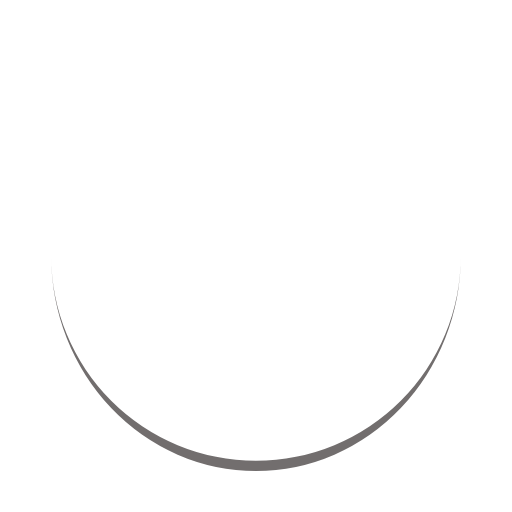
t = 0.00 s
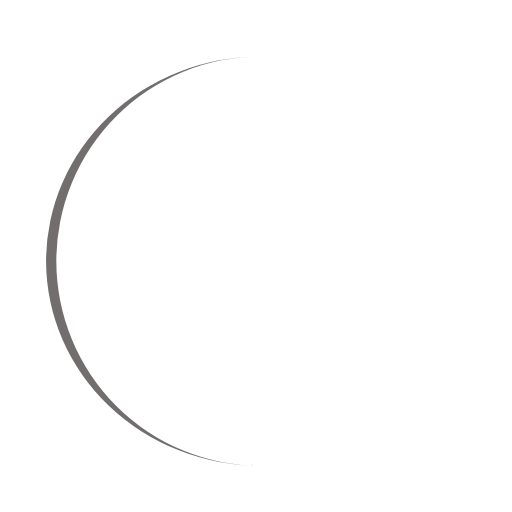
t = 0.25 s
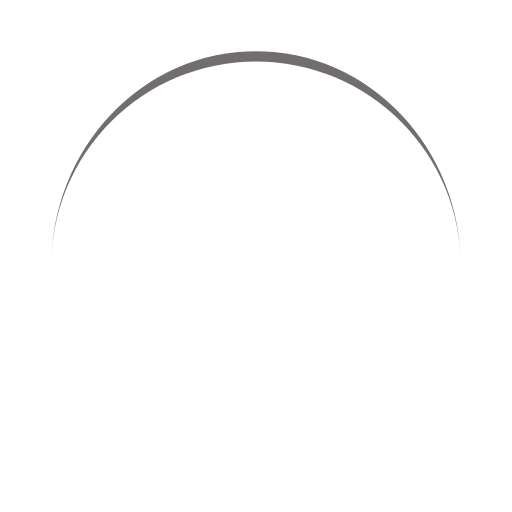
t = 0.50 s
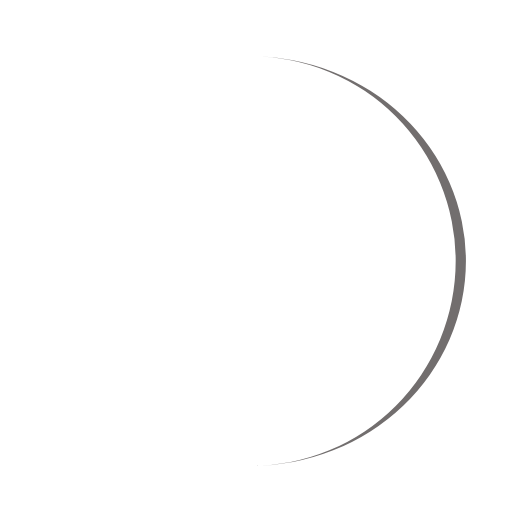
t = 0.75 s

The animated SVG that drew these frames (rendered in a browser with its animation timeline set to each time). Animation: 1 SMIL element (animateTransform=1); one cycle of 1.00 s, repeats indefinitely.

<?xml version="1.0" encoding="utf-8"?>
<svg xmlns="http://www.w3.org/2000/svg" xmlns:xlink="http://www.w3.org/1999/xlink" style="margin: auto; background: none; display: block; --darkreader-inline-bgimage: initial; --darkreader-inline-bgcolor:#1f2223; shape-rendering: auto;" width="200px" height="200px" viewBox="0 0 100 100" preserveAspectRatio="xMidYMid" data-darkreader-inline-bgimage="" data-darkreader-inline-bgcolor="">
<path d="M10 50A40 40 0 0 0 90 50A40 42 0 0 1 10 50" fill="#726e6e" stroke="none" data-darkreader-inline-fill="" data-darkreader-inline-stroke="" style="--darkreader-inline-fill:#545b5f; --darkreader-inline-stroke:none;">
  <animateTransform attributeName="transform" type="rotate" dur="1s" repeatCount="indefinite" keyTimes="0;1" values="0 50 51;360 50 51"></animateTransform>
</path>
<!-- [ldio] generated by https://loading.io/ --></svg>
